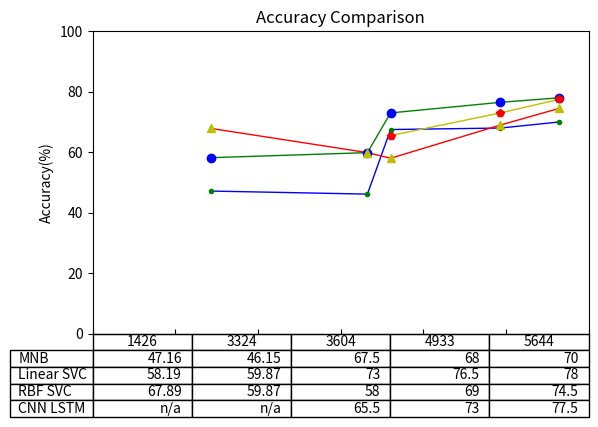

Write Python code to recreate this figure.
import matplotlib.pyplot as plt
import matplotlib.axes as ax

plt.gcf().subplots_adjust(bottom=0.25)
plt.title("Accuracy Comparison")

plt.tick_params(axis='x',labelbottom=False,direction="in")

plt.ylabel("Accuracy(%)")
plt.ylim(0,100)
plt.xlim(0,6000)
plt.plot([1426,3324,3604,4933,5644], [47.16,46.15,67.5,68,70], 'b', label='line 1', linewidth=1)
plt.plot([1426,3324,3604,4933,5644], [58.19,59.87,73,76.5,78], 'g', label='line 1', linewidth=1)
plt.plot([1426,3324,3604,4933,5644], [67.89,59.87,58,69,74.5], 'r', label='line 1', linewidth=1)
plt.plot([3604,4933,5644], [65.5,73,77.5], 'y', label='line 1', linewidth=1)

plt.plot([1426,3324,3604,4933,5644], [47.16,46.15,67.5,68,70], 'g.', label='line 1', linewidth=1)
plt.plot([1426,3324,3604,4933,5644], [58.19,59.87,73,76.5,78], 'bo', label='line 1', linewidth=1)
plt.plot([1426,3324,3604,4933,5644], [67.89,59.87,58,69,74.5], 'y^', label='line 1', linewidth=1)
plt.plot([3604,4933,5644], [65.5,73,77.5], 'rp', label='line 1', linewidth=1)



columns = (1426,3324,3604,4933,5644)
rows = ["MNB","Linear SVC","RBF SVC","CNN LSTM"]

cell_text=[]
cell_text.append([47.16,46.15,67.5,68,70])
cell_text.append([58.19,59.87,73,76.5,78])
cell_text.append([67.89,59.87,58,69,74.5])
cell_text.append(['n/a','n/a',65.5,73,77.5])

the_table = plt.table(cellText=cell_text,
                      rowLabels=rows,
                      colLabels=columns,
                      loc='bottom')



plt.show()
